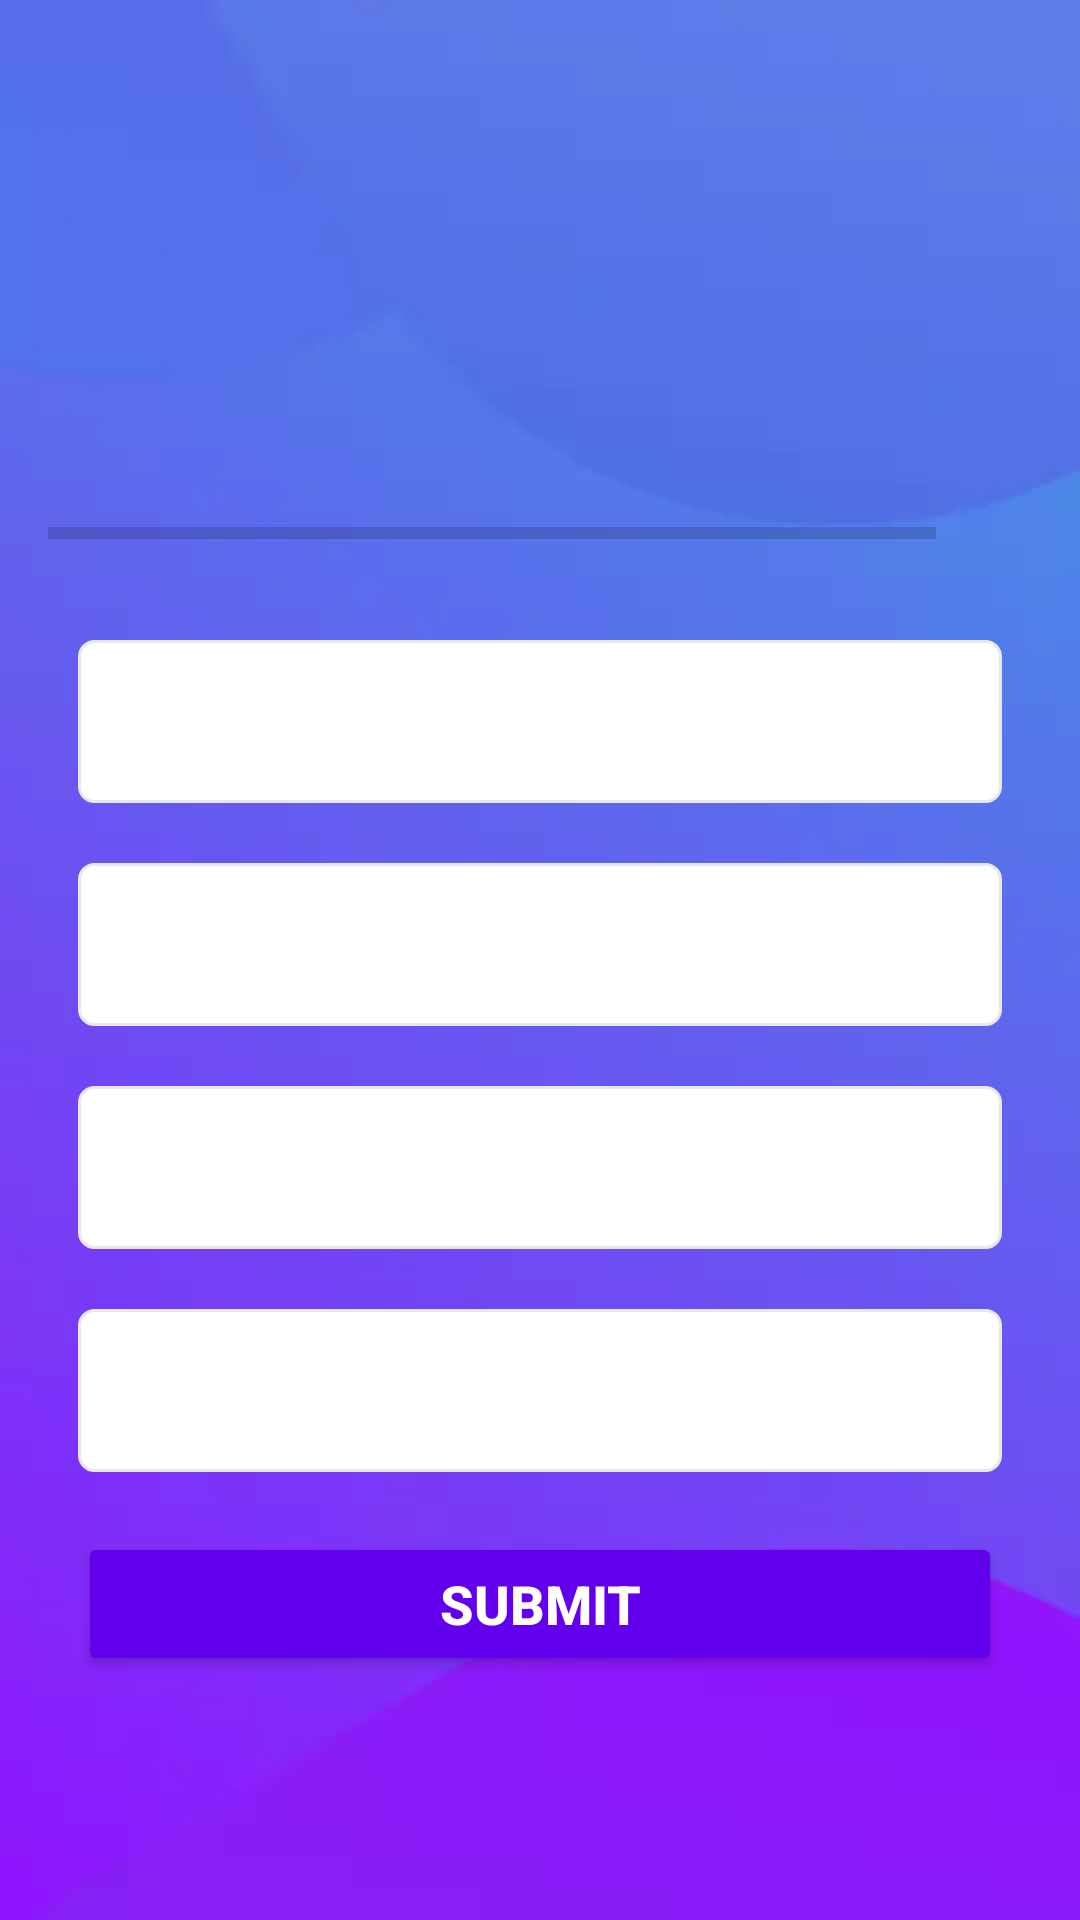

Produce the Android XML layout that renders to this screen, including the resource entries it uses.
<!-- AndroidManifest.xml: application theme Theme.MultiutilityApp -->
<!-- res/layout/activity_quiz.xml -->
<?xml version="1.0" encoding="utf-8"?>
<ScrollView xmlns:android="http://schemas.android.com/apk/res/android"
    xmlns:app="http://schemas.android.com/apk/res-auto"
    xmlns:tools="http://schemas.android.com/tools"
    android:layout_width="match_parent"
    android:layout_height="match_parent"
    android:fillViewport="true"
    android:background="@drawable/back2"
    tools:context=".QuizActivity">

    <LinearLayout
        android:layout_width="match_parent"
        android:layout_height="wrap_content"
        android:gravity="center"
        android:orientation="vertical"
        android:padding="16dp">

        <TextView
            android:id="@+id/question"
            android:layout_width="match_parent"
            android:layout_height="wrap_content"
            android:textSize="22sp"
            android:gravity="center"
            android:textColor="@android:color/white"
            android:layout_margin="10dp"
            tools:text="What country does this flag belong to?"/>

        <ImageView
            android:id="@+id/image"
            android:layout_width="wrap_content"
            android:layout_height="wrap_content"
            android:contentDescription="Quiz Image"
            android:layout_marginTop="16dp"
            tools:src="@drawable/ic_flag_of_india" />

        <LinearLayout
            android:layout_width="match_parent"
            android:layout_height="wrap_content"
            android:orientation="horizontal"
            android:gravity="center_vertical"
            android:layout_marginTop="16dp">

            <ProgressBar
                android:id="@+id/progress"
                android:layout_width="0dp"
                android:layout_height="wrap_content"
                android:layout_weight="1"
                android:max="10"
                style="?android:attr/progressBarStyleHorizontal"
                android:indeterminate="false"
                android:minHeight="50dp"
                android:progress="0" />

            <TextView
                android:id="@+id/progress_text"
                android:layout_width="wrap_content"
                android:layout_height="wrap_content"
                android:padding="16dp"
                android:textSize="14sp"
                tools:text="1/10"
                android:gravity="center" />

        </LinearLayout>

        <LinearLayout
            android:layout_width="match_parent"
            android:layout_height="wrap_content"
            android:orientation="vertical">

            <TextView
                android:id="@+id/option_one"
                android:layout_width="match_parent"
                android:layout_height="wrap_content"
                android:background="@drawable/default_option"
                android:layout_margin="10dp"
                android:textSize="18sp"
                android:padding="15dp"
                android:textColor="#7A8089"
                android:gravity="center"
                tools:text="Apple" />

            <TextView
                android:id="@+id/option_two"
                android:layout_width="match_parent"
                android:layout_height="wrap_content"
                android:background="@drawable/default_option"
                android:layout_margin="10dp"
                android:textSize="18sp"
                android:padding="15dp"
                android:textColor="#7A8089"
                android:gravity="center"
                tools:text="Orange" />

            <TextView
                android:id="@+id/option_three"
                android:layout_width="match_parent"
                android:layout_height="wrap_content"
                android:background="@drawable/default_option"
                android:layout_margin="10dp"
                android:textSize="18sp"
                android:padding="15dp"
                android:textColor="#7A8089"
                android:gravity="center"
                tools:text="Mango" />

            <TextView
                android:id="@+id/option_four"
                android:layout_width="match_parent"
                android:layout_height="wrap_content"
                android:background="@drawable/default_option"
                android:layout_margin="10dp"
                android:textSize="18sp"
                android:padding="15dp"
                android:textColor="#7A8089"
                android:gravity="center"
                tools:text="Banana" />

            <Button
                android:id="@+id/submit"
                android:layout_width="match_parent"
                android:layout_height="wrap_content"
                android:backgroundTint="@color/design_default_color_primary"
                android:layout_margin="10dp"
                android:textColor="@color/white"
                android:text="Submit"
                android:textSize="18sp"
                android:textStyle="bold" />

        </LinearLayout>

    </LinearLayout>

</ScrollView>
<!-- resources referenced by this layout -->
<resources>
  <!-- drawable back2: webp bitmap (drawable-v24, 2274 bytes) -->
  <!-- drawable default_option (drawable-v24) -->
  <?xml version="1.0" encoding="utf-8"?>
  <shape android:shape="rectangle" xmlns:android="http://schemas.android.com/apk/res/android">
      <stroke android:width="1dp" android:color="#E8E8E8" />
      <solid android:color="@color/white" />
      <corners android:radius="5dp" />
  </shape>
  <style name="Theme.MultiutilityApp" parent="Theme.MaterialComponents.Light.NoActionBar">
          
          <item name="colorPrimary">@color/black</item>
          <item name="colorPrimaryVariant">@color/black</item>
          <item name="colorOnPrimary">@color/white</item>
          
          <item name="colorSecondary">@color/teal_200</item>
          <item name="colorSecondaryVariant">@color/teal_700</item>
          <item name="colorOnSecondary">@color/black</item>
          
          <item name="android:statusBarColor" tools:targetApi="l">?attr/colorPrimaryVariant</item>
          
          <item name="android:windowFullscreen">true</item>
      </style>
  <!-- not gathered from this repository: default colours our renderer supplied (Android Studio template values) -->
  <color name="teal_200">#FF03DAC5</color>
  <color name="teal_700">#FF018786</color>
  <color name="black">#FF000000</color>
  <color name="white">#FFFFFFFF</color>
</resources>
